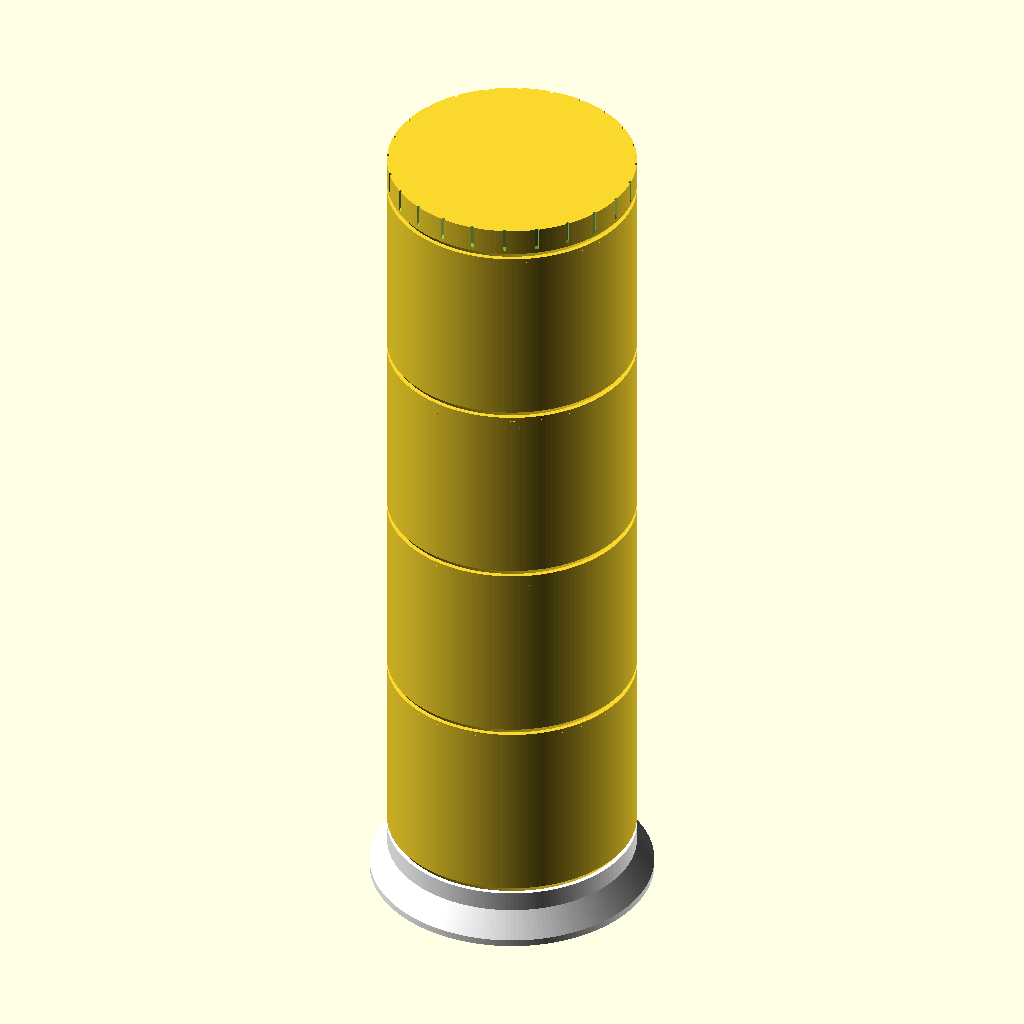
Cell 1 — every parameter at its default value.
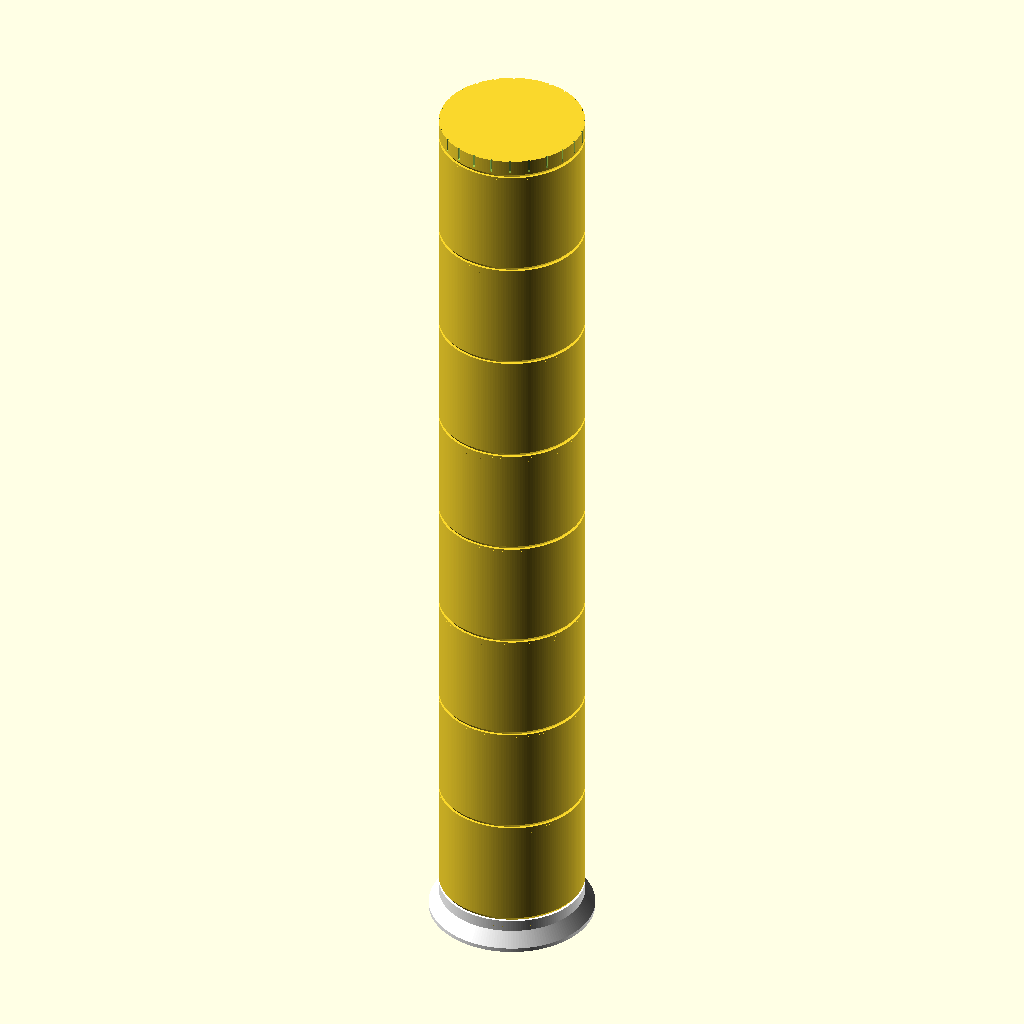
Cell 2 — N set to 8, the other parameters unchanged.
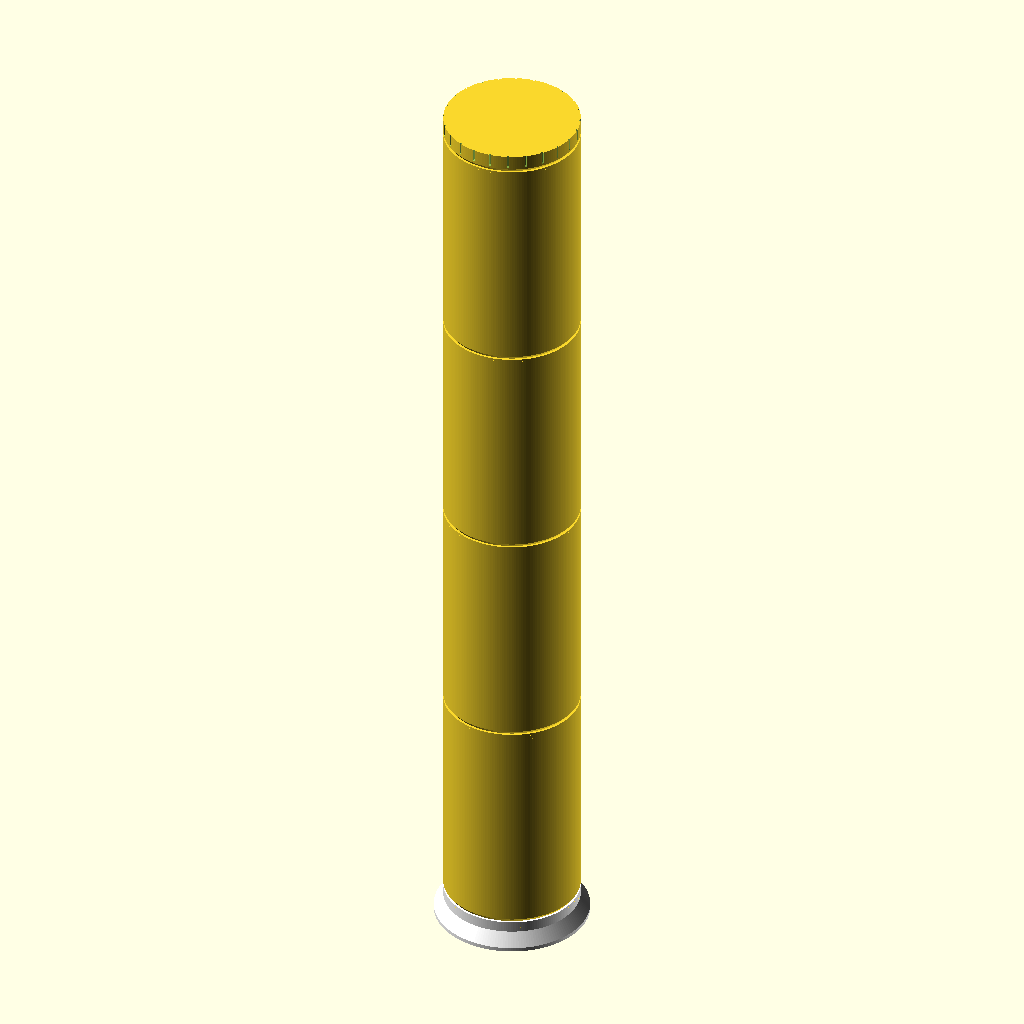
Cell 3: H_JAR = 128 (everything else at default).
All cells are drawn from the same view direction (rotation 55°, 0°, 25°, orthographic, colour scheme Cornfield), but the view is re-fitted for each cell, so position and scale can differ between cells as well as the parameter.
The OpenSCAD source (openscad_models/jar_tower/jar_tower.scad):
// Stacking Jar Tower (2026-11-13): Scott's pick 1A, jars that screw into one another to
// make one column, with a cap on top and a foot below. The thread and seat are the test
// print's, unchanged (jar_tower_coupon.scad): 4 mm pitch, 1.2 deep, 35 deg flanks, a
// 35 deg seat cone that stops each jar and closes the seam. Clearance 0.2 mm, Scott's
// pick from the test ("Number 1 again is the best").
//
// Each jar is the coupon's spigot at the bottom and its mouth at the top, with a closed
// floor and a 2.4 mm wall between. It prints standing on its own teeth, as the spigot
// did. The cap is a spigot with a closed top: it prints upside down, top on the bed, so
// its teeth and cone point up and nothing hangs over air. The foot is a mouth on a
// flared base.
//
//   part = "jar" | "cap" (as printed: upside down) | "cap_up" | "foot" | "tower" (with N)

include <jar_tower_coupon.scad>

part = "tower";
CL = 0.2;           // radial clearance, Scott's pick
N = 4;              // jars in the tower
H_JAR = 64;         // a jar's full height, teeth to rim
WALL = 2.4;
FLOOR = 1.6;
R_IN = R_OUT - WALL;                       // 33.6
CREST = TH_R - TH_D + CL;                  // the mouth's thread crests, 32.8
MOUTH_Z = H_JAR - H_MOUTH;                 // where the mouth's 12 mm starts
CAP_BODY = 8;
FOOT_FLOOR = 3;
FOOT_FLARE = 5;     // the foot's skirt reaches 5 mm past the jars at the bed
CAP_GRIP = 24;      // grooves round the cap's side

// the jar's inside, as a profile: up the spigot's bore from the floor, out along a 35 deg
// cone that keeps 2.4 from the spigot's seat cone, up the wall, then in along another
// cone to the mouth's crests (an inward step there would be a ledge over air)
Z_OUT0 = SEAT_Z - TH_D / TA;               // the seat cone's foot, outside
Z1 = Z_OUT0 + (WALL - 2.0) / TA;           // the inner cone's foot: 2.4 across from it
Z2 = Z1 + (R_IN - SP_IN) / TA;
// The cone ends 0.1 inside the crests, 0.3 below the mouth's bore: ending exactly on the
// bore's edge, at its radius, made coincident faces and an open mesh (2026-11-13).
Z3 = MOUTH_Z - 1.3 - (R_IN - CREST + 0.1) / TA;
module cavity() rotate_extrude() polygon([[0, FLOOR], [SP_IN, FLOOR], [SP_IN, Z1], [R_IN, Z2], [R_IN, Z3],
                                          [CREST - 0.1, MOUTH_Z - 1.3], [CREST - 0.1, MOUTH_Z + 2], [0, MOUTH_Z + 2]]);

// the spigot's outside: the teeth with their lead-in (thread() is solid from the axis),
// the seat cone. A root cylinder 0.01 off the thread's own root made sliver faces and
// an open mesh (2026-11-13).
module spigot_outside(top) union() {
    intersection() {
        thread(TH_R, TH_H);
        cylinder(h = TH_H, r1 = TH_R - TH_D + 0.01, r2 = TH_R - TH_D + TH_H * TA);
    }
    rotate_extrude() polygon([[0, Z_OUT0 - 0.01], [TH_R - TH_D, Z_OUT0], [R_OUT, CONE_TOP], [R_OUT, top], [0, top]]);
}
// the mouth's cuts at the top of a part whose rim is at h (the coupon's, moved up)
// (No crest bore: thread() is solid from the axis to its root, which is the crest radius,
// so a bore there only coincided with it and left zero-volume slivers in the jar's mesh.)
module mouth_cuts(h) translate([0, 0, h - H_MOUTH]) {
    // run 1 mm on past the thread's old top, into the countersink: stopping where the cone
    // reaches the groove's outer radius left a ring of zero-thickness flaps (the product
    // gate read 0.01 mm walls at the foot's rim; print fidelity dropped nothing)
    translate([0, 0, H_MOUTH - CS_DEPTH_C - TH_H - TH_P]) thread(TH_R + CL, TH_H + TH_P + 1);
    translate([0, 0, H_MOUTH - CS_DEPTH_C - TH_D / TA]) cylinder(h = CS_DEPTH_C + TH_D / TA + 0.01, r1 = TH_R - TH_D + CL, r2 = CS_R);
}
CS_DEPTH_C = (CS_R - (TH_R + CL)) / TA;

module jar() difference() {
    spigot_outside(H_JAR);
    cavity();
    mouth_cuts(H_JAR);
}

// the cap, upright: a spigot, the cone, CAP_BODY of grip, a closed top. The spigot's
// bore stays open below (it's inside the jar) and stops 1.6 under the top.
CAP_H = CONE_TOP + CAP_BODY;
module cap_up() difference() {
    spigot_outside(CAP_H);
    translate([0, 0, -1]) cylinder(r = SP_IN, h = CAP_H - FLOOR + 1);
    // grip grooves, open at the top; their lower end slopes out at 37 deg, so upside down
    // on the plate it isn't a flat ceiling (that drew 4,407 support moves)
    for (k = [0 : CAP_GRIP - 1]) rotate(k * 360 / CAP_GRIP) hull() {
        translate([R_OUT - 0.6, -0.5, CONE_TOP + 1.2 + 0.6 / tan(37)]) cube([2, 1.0, CAP_BODY]);
        translate([R_OUT, -0.5, CONE_TOP + 1.2]) cube([1.4, 1.0, 0.01]);
    }
}
module cap_print() translate([0, 0, CAP_H]) rotate([180, 0, 0]) cap_up();

// the foot: a mouth on a flared skirt (the skirt widens downward: nothing overhangs)
FOOT_H = FOOT_FLOOR + H_MOUTH;
module foot() difference() {
    // The skirt's lip is 2.0 tall. The product gate's min_wall reads ~0.01 here whatever the
    // lip: measured 2026-11-13, every such span is a 5.5-10 mm chord of solid from the skirt
    // cone to a thread flank, faces 115 deg apart, which the gate re-measures along the
    // flank's normal at the groove's edge. So the gate run declares the skirt band too.
    rotate_extrude() polygon([[0, 0], [R_OUT + FOOT_FLARE, 0], [R_OUT + FOOT_FLARE, 2.0], [R_OUT, 2.0 + FOOT_FLARE / TA],
                              [R_OUT, FOOT_H], [0, FOOT_H]]);
    mouth_cuts(FOOT_H);
}

// ---- the tower, assembled: each part seated on the one below, its thread's phase
// following, as the coupon's seated() places a spigot in a mouth
SEAT_C = H_MOUTH - CS_DEPTH_C - CL / TA - SEAT_Z;      // spigot base above a mouth's start
Z0_C = H_MOUTH - CS_DEPTH_C - TH_H - TH_P;
TURN = 360 * (SEAT_C - Z0_C) / TH_P;
function base_z(k) = (FOOT_H - H_MOUTH) + SEAT_C + k * (MOUTH_Z + SEAT_C);   // jar k's bottom (k = 0 lowest)
module tower() {
    color("white") foot();
    for (k = [0 : N - 1]) translate([0, 0, base_z(k)]) rotate((k + 1) * TURN) jar();
    translate([0, 0, base_z(N)]) rotate((N + 1) * TURN) cap_up();
}

if (part == "jar") jar();
else if (part == "cap") cap_print();
else if (part == "cap_up") cap_up();
else if (part == "foot") foot();
else if (part == "tower") tower();
echo("H_JAR", H_JAR, "CAP_H", CAP_H, "FOOT_H", FOOT_H, "tower height", base_z(N) + CAP_H,
     "jar volume ml approx", PI * R_IN * R_IN * (Z3 - Z2) / 1000 + PI * SP_IN * SP_IN * (Z1 - FLOOR) / 1000);
Parameter table extracted from the source (name, type, default, range or options):
part: string, default "tower"
CL: number, default 0.2
N: number, default 4
H_JAR: number, default 64
WALL: number, default 2.4
FLOOR: number, default 1.6
CAP_BODY: number, default 8
FOOT_FLOOR: number, default 3
FOOT_FLARE: number, default 5
CAP_GRIP: number, default 24
